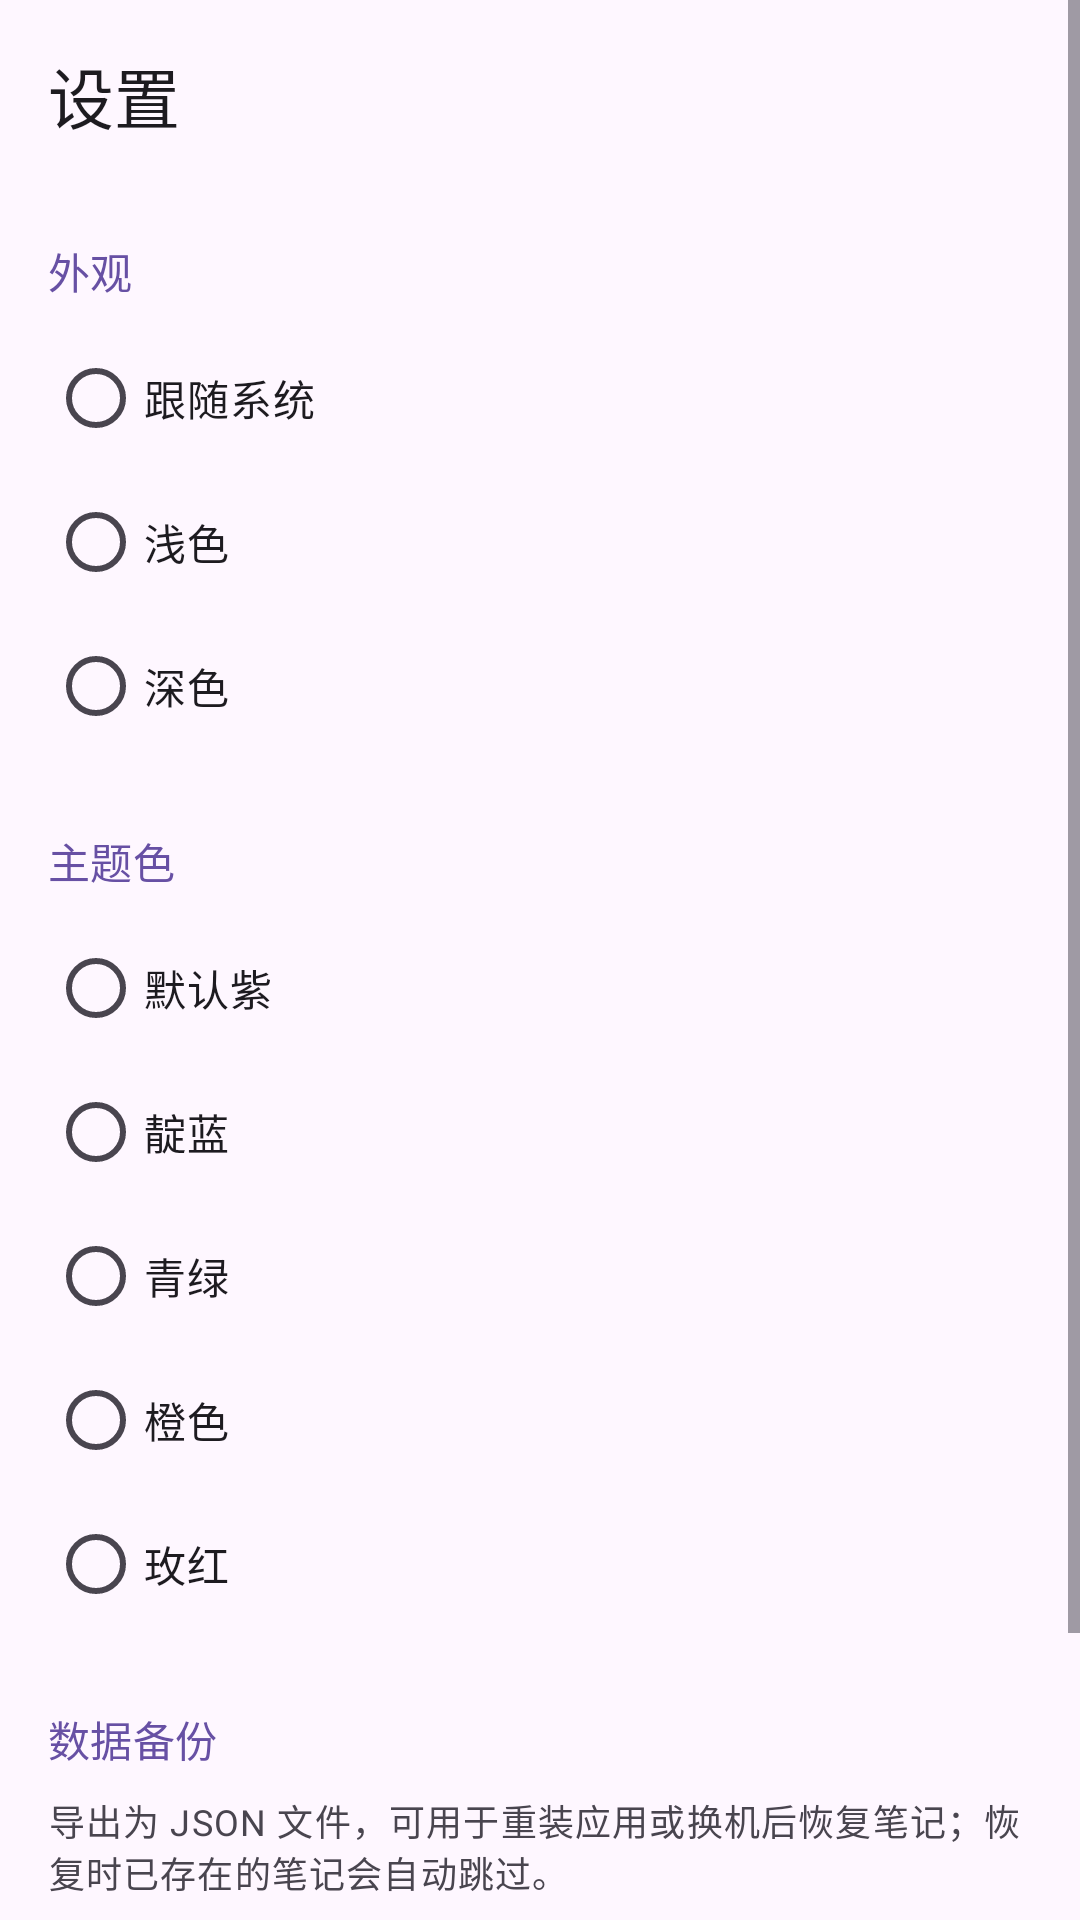

The Android layout XML behind this screen, and the referenced resources:
<!-- AndroidManifest.xml: application theme Theme.NotePad -->
<!-- res/layout/activity_settings.xml -->
<?xml version="1.0" encoding="utf-8"?>
<ScrollView xmlns:android="http://schemas.android.com/apk/res/android"
    xmlns:app="http://schemas.android.com/apk/res-auto"
    android:layout_width="match_parent"
    android:layout_height="match_parent"
    android:background="?attr/colorSurface"
    android:fillViewport="true">

    <LinearLayout
        android:layout_width="match_parent"
        android:layout_height="wrap_content"
        android:orientation="vertical">

        <com.google.android.material.appbar.MaterialToolbar
            android:id="@+id/settings_toolbar"
            android:layout_width="match_parent"
            android:layout_height="?attr/actionBarSize"
            app:title="@string/settings" />

        <TextView
            android:layout_width="match_parent"
            android:layout_height="wrap_content"
            android:paddingStart="16dp"
            android:paddingTop="16dp"
            android:paddingEnd="16dp"
            android:paddingBottom="8dp"
            android:text="@string/theme_section"
            android:textAppearance="?attr/textAppearanceTitleSmall"
            android:textColor="?attr/colorPrimary" />

        <RadioGroup
            android:id="@+id/theme_group"
            android:layout_width="match_parent"
            android:layout_height="wrap_content"
            android:paddingStart="16dp"
            android:paddingEnd="16dp">

            <com.google.android.material.radiobutton.MaterialRadioButton
                android:id="@+id/theme_system"
                android:layout_width="match_parent"
                android:layout_height="wrap_content"
                android:text="@string/theme_follow_system" />

            <com.google.android.material.radiobutton.MaterialRadioButton
                android:id="@+id/theme_light"
                android:layout_width="match_parent"
                android:layout_height="wrap_content"
                android:text="@string/theme_light" />

            <com.google.android.material.radiobutton.MaterialRadioButton
                android:id="@+id/theme_dark"
                android:layout_width="match_parent"
                android:layout_height="wrap_content"
                android:text="@string/theme_dark" />
        </RadioGroup>

        <TextView
            android:layout_width="match_parent"
            android:layout_height="wrap_content"
            android:paddingStart="16dp"
            android:paddingTop="24dp"
            android:paddingEnd="16dp"
            android:paddingBottom="8dp"
            android:text="@string/color_section"
            android:textAppearance="?attr/textAppearanceTitleSmall"
            android:textColor="?attr/colorPrimary" />

        <RadioGroup
            android:id="@+id/color_group"
            android:layout_width="match_parent"
            android:layout_height="wrap_content"
            android:paddingStart="16dp"
            android:paddingEnd="16dp">

            <com.google.android.material.radiobutton.MaterialRadioButton
                android:id="@+id/color_default"
                android:layout_width="match_parent"
                android:layout_height="wrap_content"
                android:text="@string/color_default" />

            <com.google.android.material.radiobutton.MaterialRadioButton
                android:id="@+id/color_indigo"
                android:layout_width="match_parent"
                android:layout_height="wrap_content"
                android:text="@string/color_indigo" />

            <com.google.android.material.radiobutton.MaterialRadioButton
                android:id="@+id/color_teal"
                android:layout_width="match_parent"
                android:layout_height="wrap_content"
                android:text="@string/color_teal" />

            <com.google.android.material.radiobutton.MaterialRadioButton
                android:id="@+id/color_orange"
                android:layout_width="match_parent"
                android:layout_height="wrap_content"
                android:text="@string/color_orange" />

            <com.google.android.material.radiobutton.MaterialRadioButton
                android:id="@+id/color_rose"
                android:layout_width="match_parent"
                android:layout_height="wrap_content"
                android:text="@string/color_rose" />
        </RadioGroup>

        <TextView
            android:layout_width="match_parent"
            android:layout_height="wrap_content"
            android:paddingStart="16dp"
            android:paddingTop="24dp"
            android:paddingEnd="16dp"
            android:paddingBottom="8dp"
            android:text="@string/backup_section"
            android:textAppearance="?attr/textAppearanceTitleSmall"
            android:textColor="?attr/colorPrimary" />

        <TextView
            android:layout_width="match_parent"
            android:layout_height="wrap_content"
            android:paddingStart="16dp"
            android:paddingEnd="16dp"
            android:paddingBottom="8dp"
            android:text="@string/backup_hint"
            android:textAppearance="?attr/textAppearanceBodySmall"
            android:textColor="?attr/colorOnSurfaceVariant" />

        <com.google.android.material.button.MaterialButton
            android:id="@+id/btn_export"
            style="@style/Widget.Material3.Button.OutlinedButton"
            android:layout_width="match_parent"
            android:layout_height="wrap_content"
            android:layout_marginStart="16dp"
            android:layout_marginTop="8dp"
            android:layout_marginEnd="16dp"
            android:text="@string/export_notes" />

        <com.google.android.material.button.MaterialButton
            android:id="@+id/btn_import"
            style="@style/Widget.Material3.Button.OutlinedButton"
            android:layout_width="match_parent"
            android:layout_height="wrap_content"
            android:layout_marginStart="16dp"
            android:layout_marginTop="8dp"
            android:layout_marginEnd="16dp"
            android:text="@string/import_notes" />
    </LinearLayout>
</ScrollView>
<!-- resources referenced by this layout -->
<resources>
  <string name="backup_hint">导出为 JSON 文件，可用于重装应用或换机后恢复笔记；恢复时已存在的笔记会自动跳过。</string>
  <string name="backup_section">数据备份</string>
  <string name="color_default">默认紫</string>
  <string name="color_indigo">靛蓝</string>
  <string name="color_orange">橙色</string>
  <string name="color_rose">玫红</string>
  <string name="color_section">主题色</string>
  <string name="color_teal">青绿</string>
  <string name="export_notes">导出笔记</string>
  <string name="import_notes">从文件恢复</string>
  <string name="settings">设置</string>
  <string name="theme_dark">深色</string>
  <string name="theme_follow_system">跟随系统</string>
  <string name="theme_light">浅色</string>
  <string name="theme_section">外观</string>
  <style name="Theme.NotePad" parent="Theme.Material3.DayNight.NoActionBar" />
</resources>
